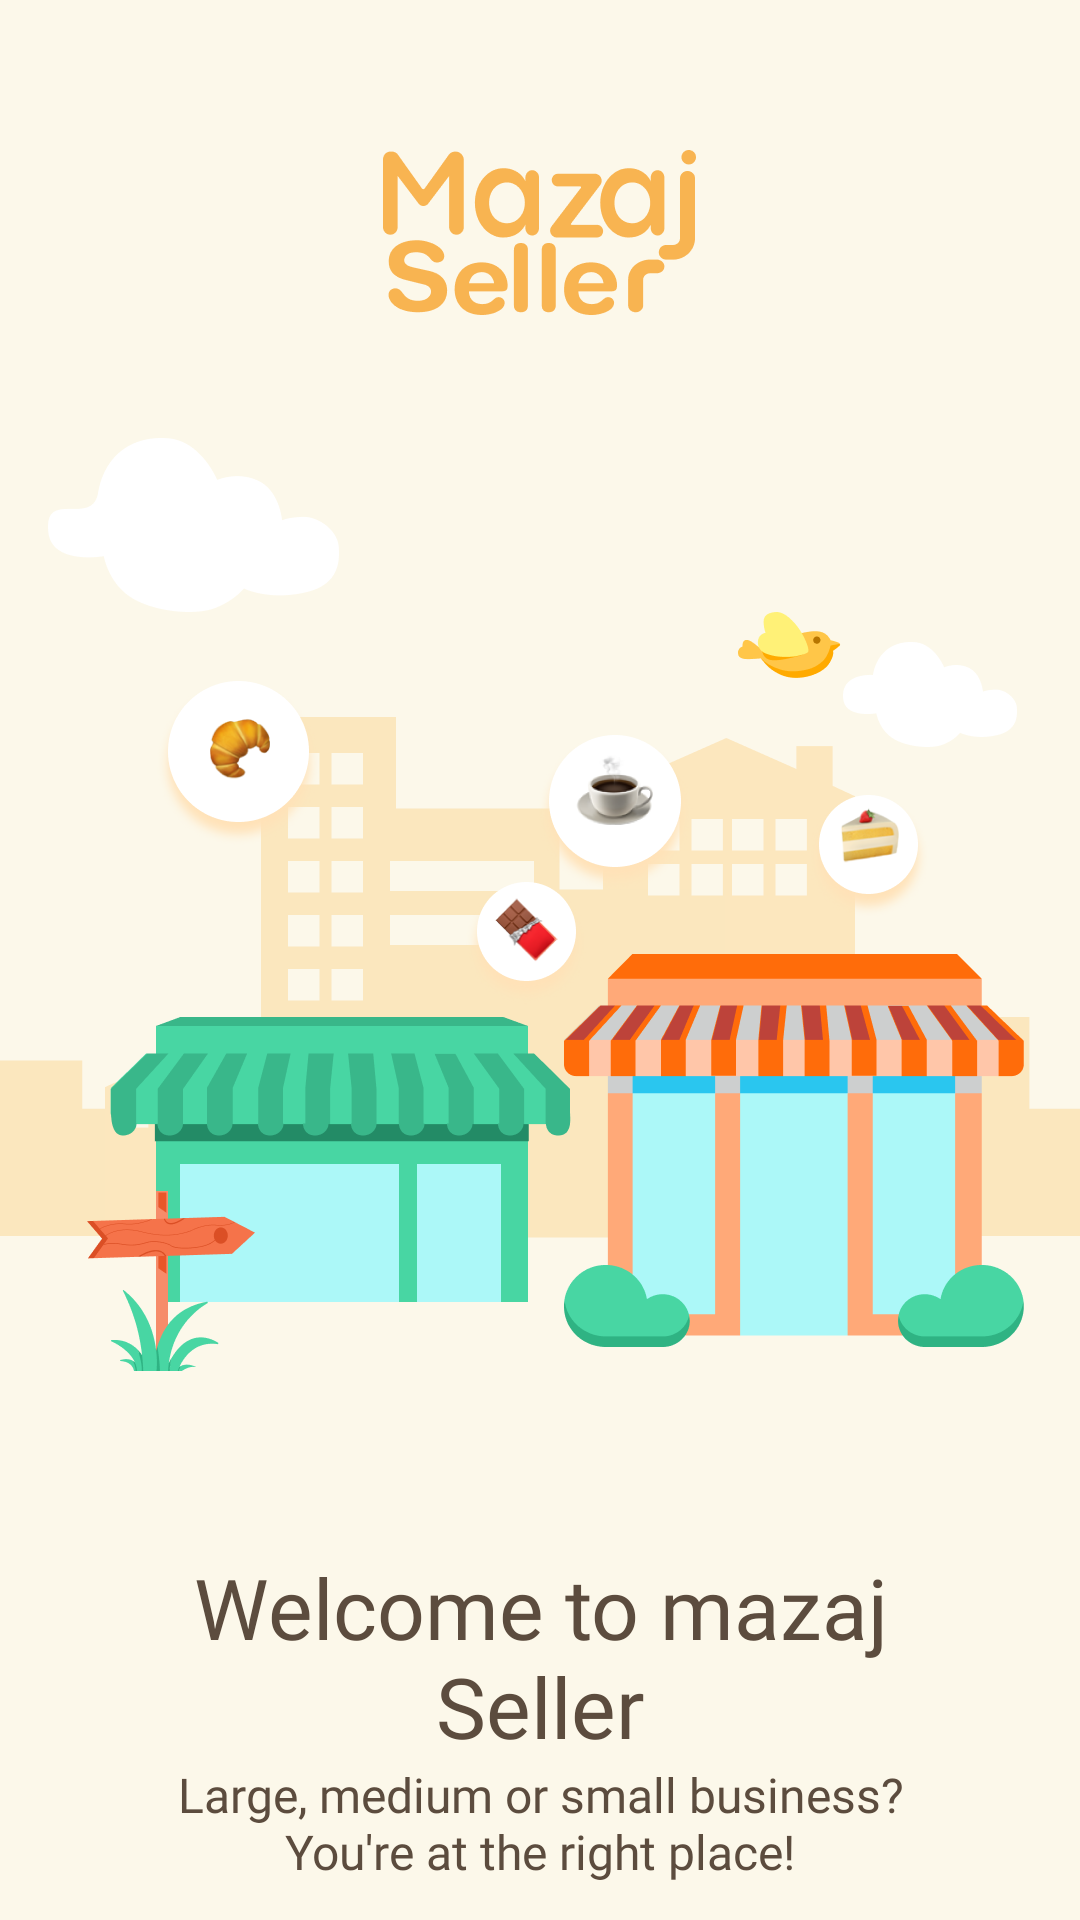

Here is an Android app screen rendered from its layout file. Give the layout XML and the strings, colors and styles it references.
<!-- AndroidManifest.xml: activity theme SplashTheme -->
<!-- res/layout/activity_splash.xml -->
<?xml version="1.0" encoding="utf-8"?>
<androidx.constraintlayout.widget.ConstraintLayout xmlns:android="http://schemas.android.com/apk/res/android"
    android:layout_width="match_parent"
    android:layout_height="match_parent"
    xmlns:app="http://schemas.android.com/apk/res-auto"
    android:background="@color/primaryColor">

    <ImageView
        android:id="@+id/ivLogoBackground"
        android:layout_width="wrap_content"
        android:layout_height="wrap_content"
        android:src="@drawable/img_splash"
        app:layout_constraintTop_toTopOf="@id/ivLogo"
        app:layout_constraintStart_toStartOf="parent"
        app:layout_constraintEnd_toEndOf="parent"/>

    <ImageView
        android:id="@+id/ivLogo"
        android:layout_width="wrap_content"
        android:layout_height="wrap_content"
        android:src="@drawable/img_logo"
        android:layout_marginTop="50dp"
        app:layout_constraintTop_toTopOf="parent"
        app:layout_constraintStart_toStartOf="parent"
        app:layout_constraintEnd_toEndOf="parent"/>

    <TextView
        android:id="@+id/tvWelcome"
        style="@style/h1_28"
        android:layout_width="wrap_content"
        android:layout_height="wrap_content"
        android:text="@string/welcome_text"
        app:layout_constraintTop_toBottomOf="@id/ivLogoBackground"
        app:layout_constraintStart_toStartOf="parent"
        app:layout_constraintEnd_toEndOf="parent"
        android:layout_marginTop="60dp"/>

    <TextView
        android:layout_width="wrap_content"
        android:layout_height="wrap_content"
        style="@style/h2_16"
        android:text="@string/welcome_hint_text"
        app:layout_constraintTop_toBottomOf="@id/tvWelcome"
        app:layout_constraintStart_toStartOf="parent"
        app:layout_constraintEnd_toEndOf="parent"/>
</androidx.constraintlayout.widget.ConstraintLayout>
<!-- resources referenced by this layout -->
<resources>
  <color name="primaryColor">#FCF8EA</color>
  <!-- drawable img_logo: png bitmap (drawable-hdpi, 5921 bytes) -->
  <!-- drawable img_splash: png bitmap (drawable-hdpi, 38598 bytes) -->
  <string name="welcome_hint_text">Large, medium or small business?\nYou\'re at the right place!</string>
  <string name="welcome_text">Welcome to mazaj\nSeller</string>
  <style name="h1_28">
          <item name="android:textSize">28sp</item>
          <item name="android:textColor">@color/verdigris</item>
          <item name="android:fontFamily">@font/roboto_bold</item>
          <item name="android:gravity">center</item>
      </style>
  <style name="h2_16">
          <item name="android:textSize">16sp</item>
          <item name="android:textColor">@color/verdigris</item>
          <item name="android:fontFamily">@font/roboto</item>
          <item name="android:gravity">center</item>
      </style>
  <style name="SplashTheme" parent="AppTheme">
          <item name="android:windowFullscreen">true</item>
      </style>
  <color name="verdigris">#5C4C3E</color>
  <style name="AppTheme" parent="Theme.MaterialComponents.Light.NoActionBar">
          
          <item name="colorPrimary">@color/primaryColor</item>
          <item name="colorPrimaryDark">@color/primaryColor</item>
          <item name="colorAccent">@android:color/white</item>
  
          <item name="android:windowNoTitle">true</item>
          <item name="windowActionBar">false</item>
      </style>
</resources>
